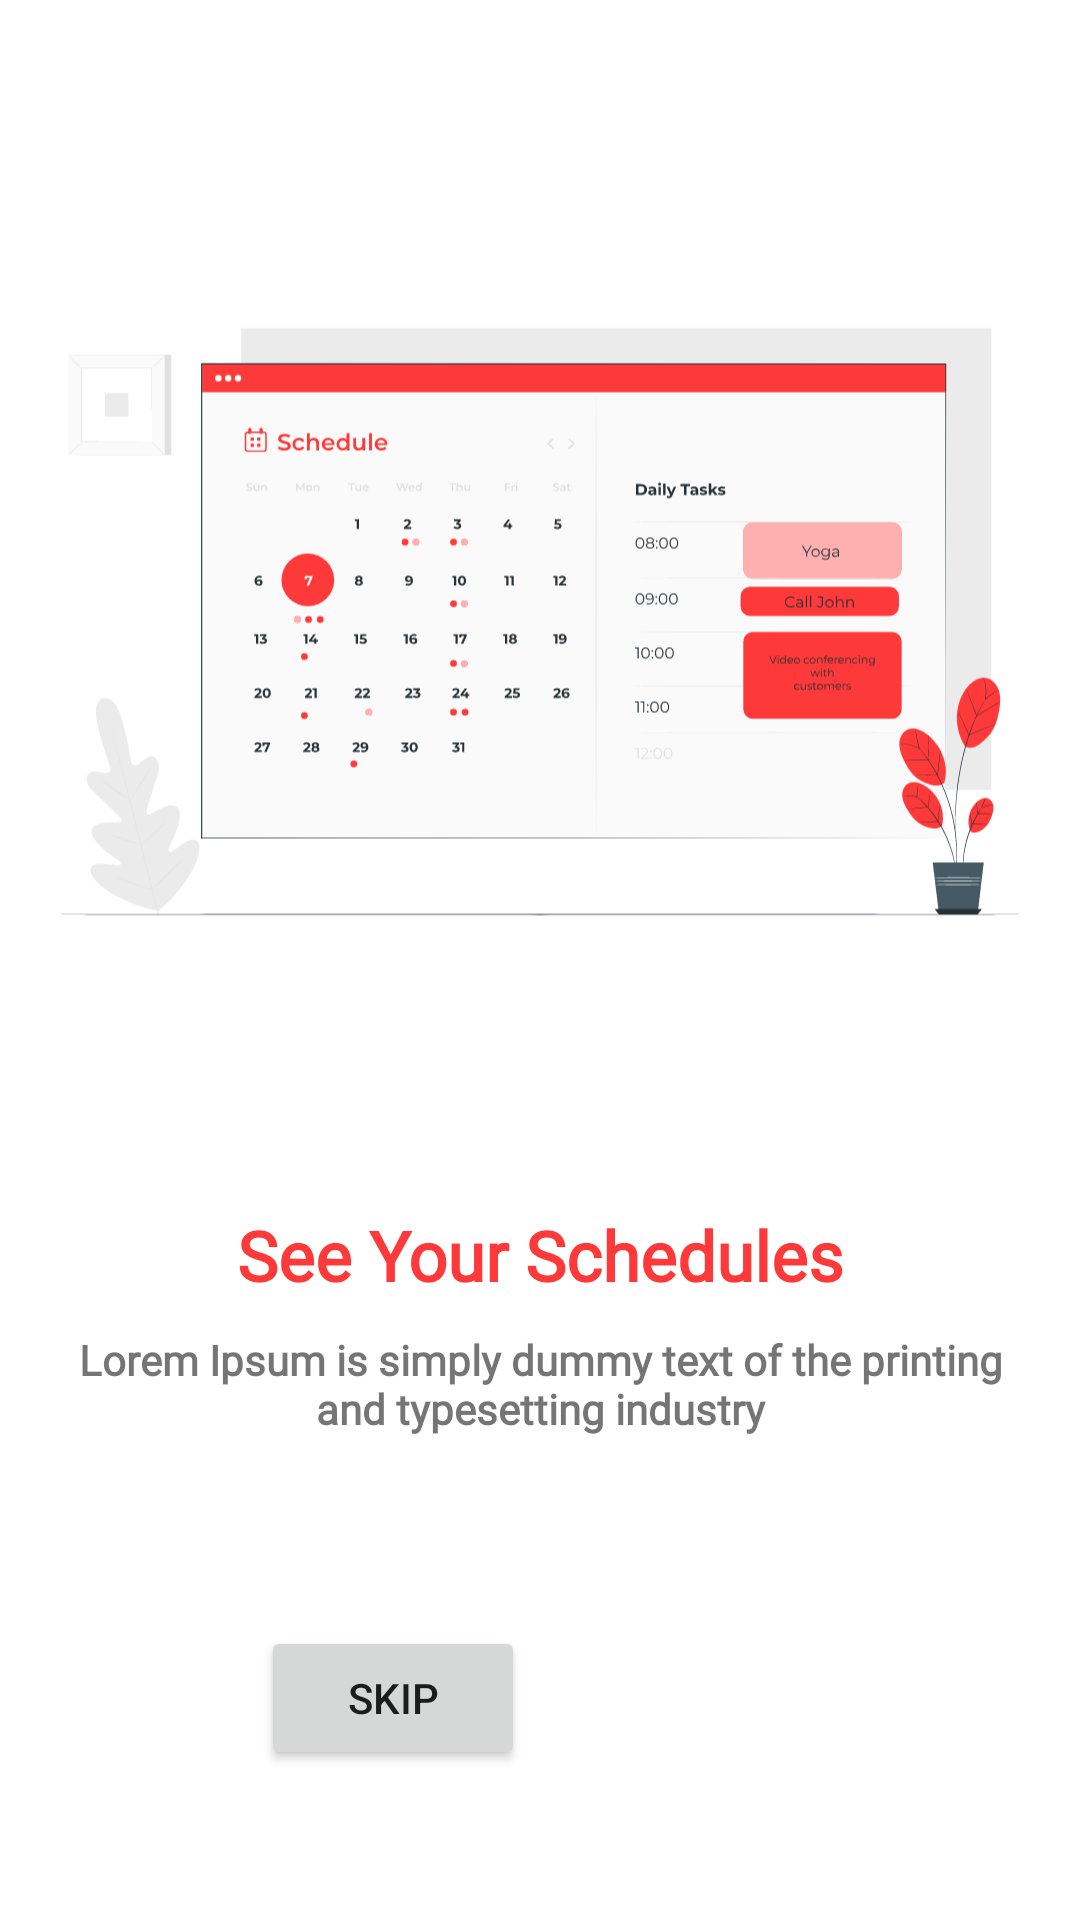

Produce the Android XML layout that renders to this screen, including the resource entries it uses.
<!-- AndroidManifest.xml: application theme Theme.TimetableManagementSystem -->
<!-- res/layout/activity_home_screen.xml -->
<?xml version="1.0" encoding="utf-8"?>
<LinearLayout xmlns:android="http://schemas.android.com/apk/res/android"
    xmlns:app="http://schemas.android.com/apk/res-auto"
    xmlns:tools="http://schemas.android.com/tools"
    android:layout_width="match_parent"
    android:layout_height="match_parent"
    android:orientation="vertical"
    tools:context=".HomeScreen">

    <ImageView
        android:id="@+id/imageView2"
        android:layout_width="match_parent"
        android:layout_height="403dp"
        app:srcCompat="@drawable/ic_schedule_pana" />

    <TextView
        android:id="@+id/loginOrSignUp"
        android:layout_width="match_parent"
        android:layout_height="wrap_content"
        android:fontFamily="@font/roboto_bold"
        android:gravity="center"
        android:text="@string/home1_ttl"
        android:textColor="#FE3939"
        android:textSize="23sp"
        android:textStyle="bold" />

    <TextView
        android:id="@+id/textView2"
        android:layout_width="match_parent"
        android:layout_height="wrap_content"
        android:layout_marginHorizontal="15dp"
        android:layout_marginVertical="10dp"
        android:fontFamily="@font/roboto_light"
        android:text="@string/desc"
        android:textAlignment="center"
        android:textStyle="bold" />

    <LinearLayout
        android:layout_width="match_parent"
        android:layout_height="154dp"
        android:gravity="center"
        android:orientation="horizontal">

        <Button
            android:id="@+id/asstu"
            android:layout_width="wrap_content"
            android:layout_height="wrap_content"
            android:layout_margin="5dp"
            android:layout_marginHorizontal="50dp"
            android:layout_marginRight="30dp"
            android:text="@string/skip" />

        <Button
            android:id="@+id/asFac"
            style="@style/Widget.MaterialComponents.Button.Icon"
            android:layout_width="wrap_content"
            android:layout_height="wrap_content"
            android:layout_margin="5dp"
            android:layout_marginHorizontal="50dp"
            android:text="@string/next"
            app:icon="@drawable/ic_baseline_keyboard_arrow_right_24" />
    </LinearLayout>

</LinearLayout>
<!-- resources referenced by this layout -->
<resources>
  <!-- drawable ic_schedule_pana: vector/xml drawable (drawable, 65739 chars, omitted) -->
  <string name="desc">Lorem Ipsum is simply dummy text of the printing and typesetting industry</string>
  <string name="home1_ttl">See Your Schedules</string>
  <string name="next">Next</string>
  <string name="skip">Skip</string>
  <style name="Theme.TimetableManagementSystem" parent="Theme.MaterialComponents.DayNight.DarkActionBar">
          
          <item name="colorPrimary">@color/primary</item>
          <item name="colorPrimaryVariant">@color/purple_700</item>
          <item name="colorOnPrimary">@color/white</item>
          
          <item name="colorSecondary">@color/teal_200</item>
          <item name="colorSecondaryVariant">@color/teal_700</item>
          <item name="colorOnSecondary">@color/black</item>
          
          <item name="android:statusBarColor" tools:targetApi="l">?attr/colorPrimaryVariant</item>
          
      </style>
  <color name="primary">#fe3939</color>
  <color name="purple_700">#FF3700B3</color>
  <color name="white">#FFFFFFFF</color>
  <color name="teal_200">#FF03DAC5</color>
  <color name="teal_700">#FF018786</color>
  <color name="black">#FF000000</color>
</resources>
